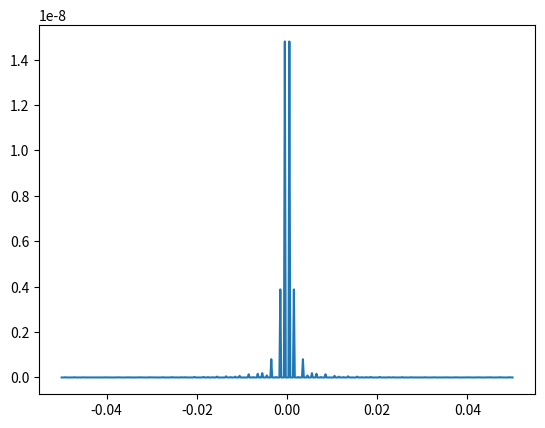

This chart was generated by the following Python code:
#!/usr/bin/env python
# -*- coding: utf-8 -*-
# by nicholas karlsen
import numpy as np
import matplotlib.pyplot as plt


def illuminance(x, lambd,R=1, a=846.7e-9, N=3e4, A=1e-7):
    """
    Returns the illuminance, E_N.
    R = separation between slit and obersvation plane
    a = width of slit
    N = number of slits
    A = distance between slits
    lambd = wavelength of laser
    note: default values just to ensure function works
    """
    u = x / (lambd * R)
    C1 = np.pi * A * u
    C2 = np.pi * a * u
    return a**2 * ((np.sin(N * C1) / np.sin(C1)) * (np.sin(C2) / (C2)))**2


if __name__ == '__main__':
    x = np.linspace(-50, 50, 500)*1e-3

    E = illuminance(x=x, lambd=632.8e-9, R=5, A=0.12)
    plt.plot(x, E)
    plt.show()

# Output in terminal
''' 
nick@thinkpad:~/Documents/uio/FYS2150/lab11optikk$ python prelab_nichoka.py 
prelab_nichoka.py:20: RuntimeWarning: invalid value encountered in divide
  return a**2 * ((np.sin(N * C1) / np.sin(C1)) * (np.sin(C2) / (C2)))**2
nick@thinkpad:~/Documents/uio/FYS2150/lab11optikk$ 
'''
# + reasonable looking plot.